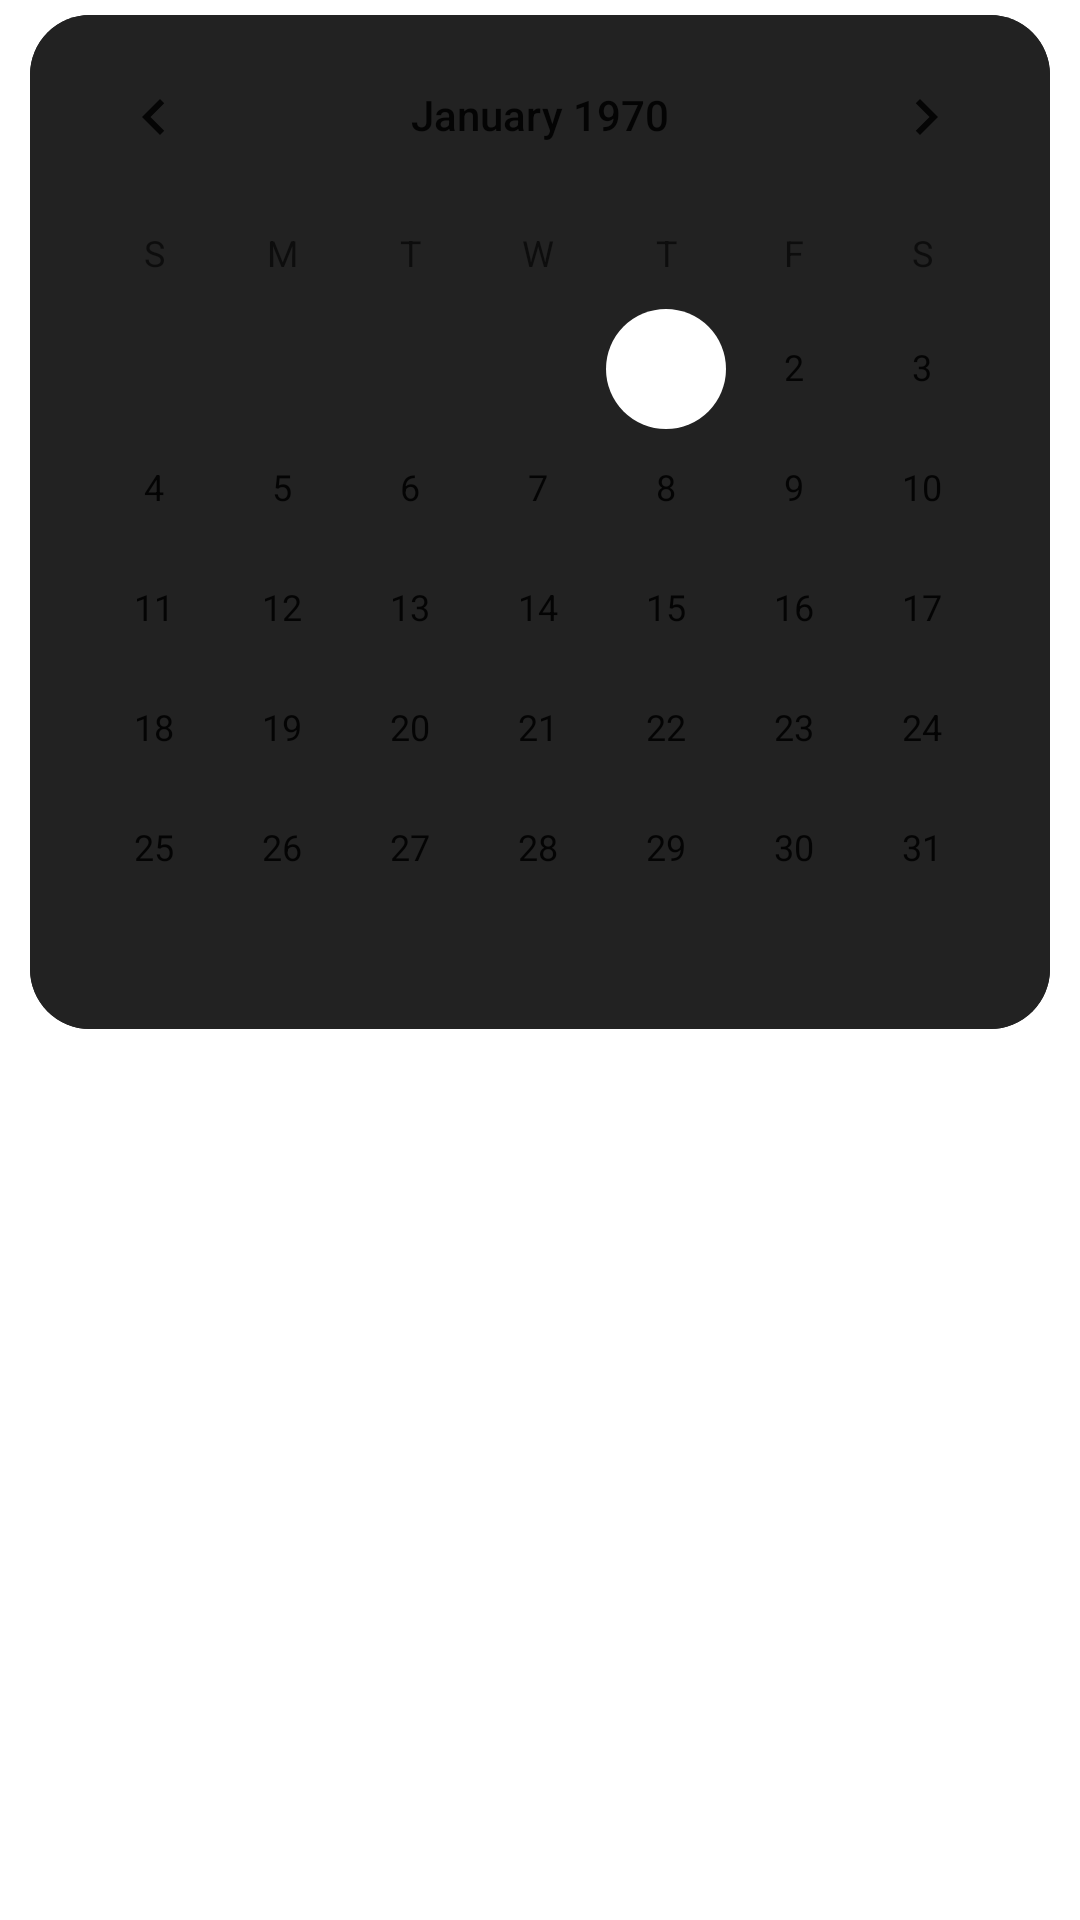

Here is an Android app screen rendered from its layout file. Give the layout XML and the strings, colors and styles it references.
<!-- AndroidManifest.xml: application theme Theme.SIL -->
<!-- res/layout/layout_calendar.xml -->
<?xml version="1.0" encoding="utf-8"?>
<RelativeLayout xmlns:android="http://schemas.android.com/apk/res/android"
    android:layout_width="match_parent"
    android:layout_height="wrap_content">
    <CalendarView
        android:layout_width="wrap_content"
        android:layout_height="wrap_content"
        android:layout_centerHorizontal="true"
        android:layout_marginStart="10dp"
        android:layout_marginTop="5dp"
        android:layout_marginEnd="10dp"
        android:background="@drawable/alert_d_bg" />
</RelativeLayout>
<!-- resources referenced by this layout -->
<resources>
  <!-- drawable alert_d_bg (drawable-v24) -->
  <?xml version="1.0" encoding="utf-8"?>
  <shape xmlns:android="http://schemas.android.com/apk/res/android">
      <solid android:color="#222" />
      <corners android:radius="20dp" />
  </shape>
  <style name="Theme.SIL" parent="Theme.MaterialComponents.DayNight.NoActionBar">
          <item name="colorPrimary">@color/black</item>
          <item name="colorPrimaryVariant">@color/black</item>
          <item name="colorOnPrimary">@color/white</item>
          <item name="colorSecondary">@color/white</item>
          <item name="colorSecondaryVariant">@color/black</item>
          <item name="colorOnSecondary">@color/black</item>
          <item name="android:statusBarColor" tools:targetApi="l">@null</item>
          <item name="android:windowFullscreen">true</item>
      </style>
  <color name="black">#000</color>
  <color name="white">#FFF</color>
</resources>
